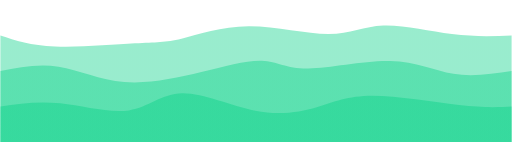
t = 0.00 s
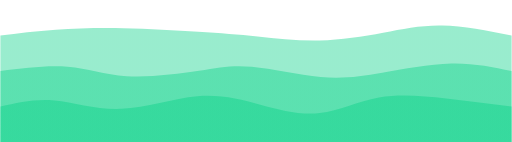
t = 0.75 s
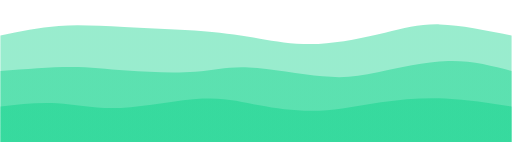
t = 1.25 s
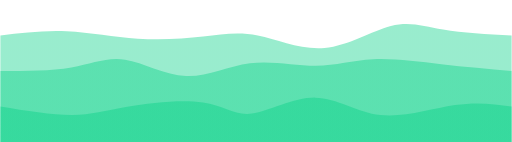
t = 2.00 s
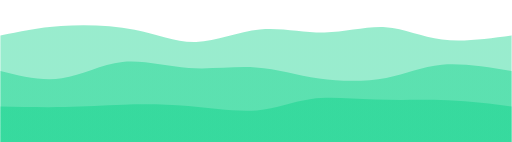
t = 2.75 s
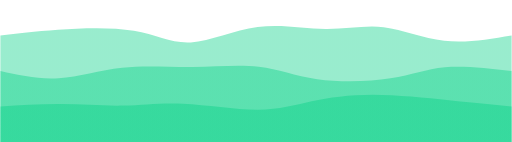
t = 3.25 s

The animated SVG that drew these frames (rendered in a browser with its animation timeline set to each time). Animation: 3 CSS @keyframes rules; one cycle of 4.00 s, repeats indefinitely.

<svg width="100%" height="100%" id="svg" viewBox="0 0 1440 400" xmlns="http://www.w3.org/2000/svg" class="transition duration-300 ease-in-out delay-150"><style>
          .path-0{
            animation:pathAnim-0 4s;
            animation-timing-function: linear;
            animation-iteration-count: infinite;
          }
          @keyframes pathAnim-0{
            0%{
              d: path("M 0,400 C 0,400 0,100 0,100 C 42.46980854197351,114.07695139911634 84.93961708394701,128.15390279823268 154,131 C 223.060382916053,133.84609720176732 318.7113402061855,125.46134020618557 379,122 C 439.2886597938145,118.53865979381443 464.21502209131074,120.00073637702504 510,109 C 555.7849779086893,97.99926362297496 622.4285714285714,74.53571428571429 699,74 C 775.5714285714286,73.46428571428571 862.0706921944033,95.85640648011783 924,96 C 985.9293078055967,96.14359351988217 1023.2886597938148,74.03865979381443 1079,72 C 1134.7113402061852,69.96134020618557 1208.7746686303385,87.98895434462445 1272,96 C 1335.2253313696615,104.01104565537555 1387.6126656848307,102.00552282768777 1440,100 C 1440,100 1440,400 1440,400 Z");
            }
            25%{
              d: path("M 0,400 C 0,400 0,100 0,100 C 52.22551546391752,87.14856406480118 104.45103092783503,74.29712812960236 157,68 C 209.54896907216497,61.702871870397644 262.42139175257734,61.96005154639175 336,65 C 409.57860824742266,68.03994845360825 503.8634020618557,73.86266568483065 573,83 C 642.1365979381443,92.13733431516935 686.1249999999999,104.58928571428574 733,112 C 779.8750000000001,119.41071428571426 829.6365979381445,121.7801914580265 890,120 C 950.3634020618555,118.2198085419735 1021.3286082474226,112.28994845360826 1078,99 C 1134.6713917525774,85.71005154639174 1177.0489690721652,65.06001472754049 1235,64 C 1292.9510309278348,62.93998527245951 1366.4755154639174,81.46999263622976 1440,100 C 1440,100 1440,400 1440,400 Z");
            }
            50%{
              d: path("M 0,400 C 0,400 0,100 0,100 C 61.03424153166419,92.50570692194404 122.06848306332839,85.01141384388806 187,88 C 251.9315169366716,90.98858615611194 320.7603092783506,104.46005154639175 387,109 C 453.2396907216494,113.53994845360825 516.8902798232696,109.14837997054494 571,103 C 625.1097201767304,96.85162002945506 669.6785714285713,88.94642857142857 725,100 C 780.3214285714287,111.05357142857143 846.3954344624449,141.0659057437408 913,135 C 979.6045655375551,128.9340942562592 1046.7396907216494,86.78994845360825 1100,73 C 1153.2603092783506,59.21005154639175 1192.6458026509572,73.77430044182621 1247,83 C 1301.3541973490428,92.22569955817379 1370.6770986745214,96.1128497790869 1440,100 C 1440,100 1440,400 1440,400 Z");
            }
            75%{
              d: path("M 0,400 C 0,400 0,100 0,100 C 49.89874815905743,87.51969808541973 99.79749631811487,75.03939617083947 165,68 C 230.20250368188513,60.960603829160526 310.708762886598,59.36211340206185 375,75 C 439.291237113402,90.63788659793815 487.3674521354934,123.51215022091311 545,123 C 602.6325478645066,122.48784977908689 669.8214285714286,88.58928571428572 733,77 C 796.1785714285714,65.41071428571428 855.3468335787926,76.13070692194404 913,77 C 970.6531664212074,77.86929307805596 1026.7912371134018,68.88788659793813 1080,78 C 1133.2087628865982,87.11211340206187 1183.4882179675994,114.3177466863034 1243,121 C 1302.5117820324006,127.6822533136966 1371.2558910162002,113.8411266568483 1440,100 C 1440,100 1440,400 1440,400 Z");
            }
            100%{
              d: path("M 0,400 C 0,400 0,100 0,100 C 42.46980854197351,114.07695139911634 84.93961708394701,128.15390279823268 154,131 C 223.060382916053,133.84609720176732 318.7113402061855,125.46134020618557 379,122 C 439.2886597938145,118.53865979381443 464.21502209131074,120.00073637702504 510,109 C 555.7849779086893,97.99926362297496 622.4285714285714,74.53571428571429 699,74 C 775.5714285714286,73.46428571428571 862.0706921944033,95.85640648011783 924,96 C 985.9293078055967,96.14359351988217 1023.2886597938148,74.03865979381443 1079,72 C 1134.7113402061852,69.96134020618557 1208.7746686303385,87.98895434462445 1272,96 C 1335.2253313696615,104.01104565537555 1387.6126656848307,102.00552282768777 1440,100 C 1440,100 1440,400 1440,400 Z");
            }
          }</style><defs><linearGradient id="gradient" x1="29%" y1="5%" x2="71%" y2="95%"><stop offset="5%" stop-color="#00d08466"></stop><stop offset="95%" stop-color="#00d08466"></stop></linearGradient></defs><path d="M 0,400 C 0,400 0,100 0,100 C 42.46980854197351,114.07695139911634 84.93961708394701,128.15390279823268 154,131 C 223.060382916053,133.84609720176732 318.7113402061855,125.46134020618557 379,122 C 439.2886597938145,118.53865979381443 464.21502209131074,120.00073637702504 510,109 C 555.7849779086893,97.99926362297496 622.4285714285714,74.53571428571429 699,74 C 775.5714285714286,73.46428571428571 862.0706921944033,95.85640648011783 924,96 C 985.9293078055967,96.14359351988217 1023.2886597938148,74.03865979381443 1079,72 C 1134.7113402061852,69.96134020618557 1208.7746686303385,87.98895434462445 1272,96 C 1335.2253313696615,104.01104565537555 1387.6126656848307,102.00552282768777 1440,100 C 1440,100 1440,400 1440,400 Z" stroke="none" stroke-width="0" fill="url(#gradient)" class="transition-all duration-300 ease-in-out delay-150 path-0"></path><style>
          .path-1{
            animation:pathAnim-1 4s;
            animation-timing-function: linear;
            animation-iteration-count: infinite;
          }
          @keyframes pathAnim-1{
            0%{
              d: path("M 0,400 C 0,400 0,200 0,200 C 53.72882916053018,189.53497790868926 107.45765832106036,179.0699558173785 164,188 C 220.54234167893964,196.9300441826215 279.8981958762887,225.25515463917523 349,231 C 418.1018041237113,236.74484536082477 496.9495581737849,219.90942562592045 566,203 C 635.0504418262151,186.09057437407955 694.3035714285713,169.10714285714286 737,171 C 779.6964285714287,172.89285714285714 805.8361561119294,193.6620029455081 867,193 C 928.1638438880706,192.3379970544919 1024.3518041237114,170.24484536082474 1098,172 C 1171.6481958762886,173.75515463917526 1222.7566273932255,199.35861561119293 1276,208 C 1329.2433726067745,216.64138438880707 1384.6216863033874,208.32069219440353 1440,200 C 1440,200 1440,400 1440,400 Z");
            }
            25%{
              d: path("M 0,400 C 0,400 0,200 0,200 C 70.8529086892489,192.31332842415316 141.7058173784978,184.62665684830634 198,188 C 254.2941826215022,191.37334315169366 296.0296391752577,205.80670103092785 358,209 C 419.9703608247423,212.19329896907215 502.17562592047136,204.1465390279823 557,198 C 611.8243740795286,191.8534609720177 639.2678571428571,187.60714285714283 699,194 C 758.7321428571429,200.39285714285717 850.7529455081001,217.42488954344623 914,225 C 977.2470544918999,232.57511045655377 1011.7203608247423,230.6932989690722 1068,216 C 1124.2796391752577,201.3067010309278 1202.3656111929308,173.80191458026508 1268,169 C 1333.6343888070692,164.19808541973492 1386.8171944035346,182.09904270986746 1440,200 C 1440,200 1440,400 1440,400 Z");
            }
            50%{
              d: path("M 0,400 C 0,400 0,200 0,200 C 71.51712076583209,199.98085419734906 143.03424153166418,199.9617083946981 200,190 C 256.9657584683358,180.0382916053019 299.3801546391753,160.1340206185567 351,168 C 402.6198453608247,175.8659793814433 463.4451399116348,211.50220913107512 523,214 C 582.5548600883652,216.49779086892488 640.8392857142858,185.8571428571429 703,178 C 765.1607142857142,170.1428571428571 831.1977172312224,185.06921944035346 888,185 C 944.8022827687776,184.93078055964654 992.3698453608247,169.8659793814433 1050,167 C 1107.6301546391753,164.1340206185567 1175.3229013254788,173.46686303387335 1242,181 C 1308.6770986745212,188.53313696612665 1374.3385493372607,194.26656848306334 1440,200 C 1440,200 1440,400 1440,400 Z");
            }
            75%{
              d: path("M 0,400 C 0,400 0,200 0,200 C 53.81885125184094,219.4224963181149 107.63770250368188,238.84499263622976 164,231 C 220.36229749631812,223.15500736377024 279.2680412371134,188.04252577319588 341,177 C 402.7319587628866,165.95747422680412 467.2901325478646,178.98490427098676 533,184 C 598.7098674521354,189.01509572901324 665.5714285714287,186.0178571428571 725,194 C 784.4285714285713,201.9821428571429 836.4241531664211,220.94366715758468 901,233 C 965.5758468335789,245.05633284241532 1042.7319587628867,250.2074742268041 1099,237 C 1155.2680412371133,223.7925257731959 1190.6480117820324,192.22643593519885 1244,183 C 1297.3519882179676,173.77356406480115 1368.6759941089838,186.88678203240056 1440,200 C 1440,200 1440,400 1440,400 Z");
            }
            100%{
              d: path("M 0,400 C 0,400 0,200 0,200 C 53.72882916053018,189.53497790868926 107.45765832106036,179.0699558173785 164,188 C 220.54234167893964,196.9300441826215 279.8981958762887,225.25515463917523 349,231 C 418.1018041237113,236.74484536082477 496.9495581737849,219.90942562592045 566,203 C 635.0504418262151,186.09057437407955 694.3035714285713,169.10714285714286 737,171 C 779.6964285714287,172.89285714285714 805.8361561119294,193.6620029455081 867,193 C 928.1638438880706,192.3379970544919 1024.3518041237114,170.24484536082474 1098,172 C 1171.6481958762886,173.75515463917526 1222.7566273932255,199.35861561119293 1276,208 C 1329.2433726067745,216.64138438880707 1384.6216863033874,208.32069219440353 1440,200 C 1440,200 1440,400 1440,400 Z");
            }
          }</style><defs><linearGradient id="gradient" x1="29%" y1="5%" x2="71%" y2="95%"><stop offset="5%" stop-color="#00d08488"></stop><stop offset="95%" stop-color="#00d08488"></stop></linearGradient></defs><path d="M 0,400 C 0,400 0,200 0,200 C 53.72882916053018,189.53497790868926 107.45765832106036,179.0699558173785 164,188 C 220.54234167893964,196.9300441826215 279.8981958762887,225.25515463917523 349,231 C 418.1018041237113,236.74484536082477 496.9495581737849,219.90942562592045 566,203 C 635.0504418262151,186.09057437407955 694.3035714285713,169.10714285714286 737,171 C 779.6964285714287,172.89285714285714 805.8361561119294,193.6620029455081 867,193 C 928.1638438880706,192.3379970544919 1024.3518041237114,170.24484536082474 1098,172 C 1171.6481958762886,173.75515463917526 1222.7566273932255,199.35861561119293 1276,208 C 1329.2433726067745,216.64138438880707 1384.6216863033874,208.32069219440353 1440,200 C 1440,200 1440,400 1440,400 Z" stroke="none" stroke-width="0" fill="url(#gradient)" class="transition-all duration-300 ease-in-out delay-150 path-1"></path><style>
          .path-2{
            animation:pathAnim-2 4s;
            animation-timing-function: linear;
            animation-iteration-count: infinite;
          }
          @keyframes pathAnim-2{
            0%{
              d: path("M 0,400 C 0,400 0,300 0,300 C 52.76583210603829,292.07695139911635 105.53166421207658,284.1539027982327 169,291 C 232.46833578792342,297.8460972017673 306.63917525773195,319.4613402061855 362,311 C 417.36082474226805,302.5386597938145 453.91163475699557,264.0007363770251 512,263 C 570.0883652430044,261.9992636229749 649.7142857142857,298.5357142857143 718,312 C 786.2857142857143,325.4642857142857 843.2312223858617,315.85640648011787 891,302 C 938.7687776141383,288.14359351988213 977.360824742268,270.0386597938144 1048,270 C 1118.639175257732,269.9613402061856 1221.3254786450664,287.98895434462446 1292,296 C 1362.6745213549336,304.01104565537554 1401.337260677467,302.00552282768774 1440,300 C 1440,300 1440,400 1440,400 Z");
            }
            25%{
              d: path("M 0,400 C 0,400 0,300 0,300 C 47.102908689248906,287.755706921944 94.20581737849781,275.5114138438881 147,280 C 199.7941826215022,284.4885861561119 258.2796391752577,305.7100515463917 333,305 C 407.7203608247423,304.2899484536083 498.67562592047136,281.6483799705449 568,274 C 637.3243740795286,266.3516200294551 685.0178571428571,273.69642857142856 737,289 C 788.9821428571429,304.30357142857144 845.2529455081002,327.5659057437408 902,324 C 958.7470544918998,320.4340942562592 1015.9703608247421,290.0399484536082 1072,276 C 1128.029639175258,261.9600515463918 1182.8656111929308,264.2743004418262 1244,271 C 1305.1343888070692,277.7256995581738 1372.5671944035346,288.8628497790869 1440,300 C 1440,300 1440,400 1440,400 Z");
            }
            50%{
              d: path("M 0,400 C 0,400 0,300 0,300 C 72.9755154639175,312.00110456553756 145.951030927835,324.0022091310751 201,324 C 256.048969072165,323.9977908689249 293.17139175257734,311.99226804123714 357,301 C 420.82860824742266,290.00773195876286 511.3634020618557,280.02871870397644 571,289 C 630.6365979381443,297.97128129602356 659.375,325.89285714285717 708,320 C 756.625,314.10714285714283 825.1365979381444,274.399852724595 887,275 C 948.8634020618556,275.600147275405 1004.0786082474224,316.50773195876286 1071,324 C 1137.9213917525776,331.49226804123714 1216.548969072165,305.56921944035344 1280,296 C 1343.451030927835,286.43078055964656 1391.7255154639174,293.2153902798233 1440,300 C 1440,300 1440,400 1440,400 Z");
            }
            75%{
              d: path("M 0,400 C 0,400 0,300 0,300 C 58.863033873343156,297.75 117.72606774668631,295.5 175,294 C 232.2739322533137,292.5 287.958762886598,291.75 342,293 C 396.041237113402,294.25 448.43888070692196,297.5 516,302 C 583.561119293078,306.5 666.2857142857144,312.25 726,308 C 785.7142857142856,303.75 822.4182621502207,289.5 872,280 C 921.5817378497793,270.5 984.0412371134023,265.75 1051,266 C 1117.9587628865977,266.25 1189.4167893961708,271.5 1255,278 C 1320.5832106038292,284.5 1380.2916053019146,292.25 1440,300 C 1440,300 1440,400 1440,400 Z");
            }
            100%{
              d: path("M 0,400 C 0,400 0,300 0,300 C 52.76583210603829,292.07695139911635 105.53166421207658,284.1539027982327 169,291 C 232.46833578792342,297.8460972017673 306.63917525773195,319.4613402061855 362,311 C 417.36082474226805,302.5386597938145 453.91163475699557,264.0007363770251 512,263 C 570.0883652430044,261.9992636229749 649.7142857142857,298.5357142857143 718,312 C 786.2857142857143,325.4642857142857 843.2312223858617,315.85640648011787 891,302 C 938.7687776141383,288.14359351988213 977.360824742268,270.0386597938144 1048,270 C 1118.639175257732,269.9613402061856 1221.3254786450664,287.98895434462446 1292,296 C 1362.6745213549336,304.01104565537554 1401.337260677467,302.00552282768774 1440,300 C 1440,300 1440,400 1440,400 Z");
            }
          }</style><defs><linearGradient id="gradient" x1="29%" y1="5%" x2="71%" y2="95%"><stop offset="5%" stop-color="#00d084ff"></stop><stop offset="95%" stop-color="#00d084ff"></stop></linearGradient></defs><path d="M 0,400 C 0,400 0,300 0,300 C 52.76583210603829,292.07695139911635 105.53166421207658,284.1539027982327 169,291 C 232.46833578792342,297.8460972017673 306.63917525773195,319.4613402061855 362,311 C 417.36082474226805,302.5386597938145 453.91163475699557,264.0007363770251 512,263 C 570.0883652430044,261.9992636229749 649.7142857142857,298.5357142857143 718,312 C 786.2857142857143,325.4642857142857 843.2312223858617,315.85640648011787 891,302 C 938.7687776141383,288.14359351988213 977.360824742268,270.0386597938144 1048,270 C 1118.639175257732,269.9613402061856 1221.3254786450664,287.98895434462446 1292,296 C 1362.6745213549336,304.01104565537554 1401.337260677467,302.00552282768774 1440,300 C 1440,300 1440,400 1440,400 Z" stroke="none" stroke-width="0" fill="url(#gradient)" class="transition-all duration-300 ease-in-out delay-150 path-2"></path></svg>
